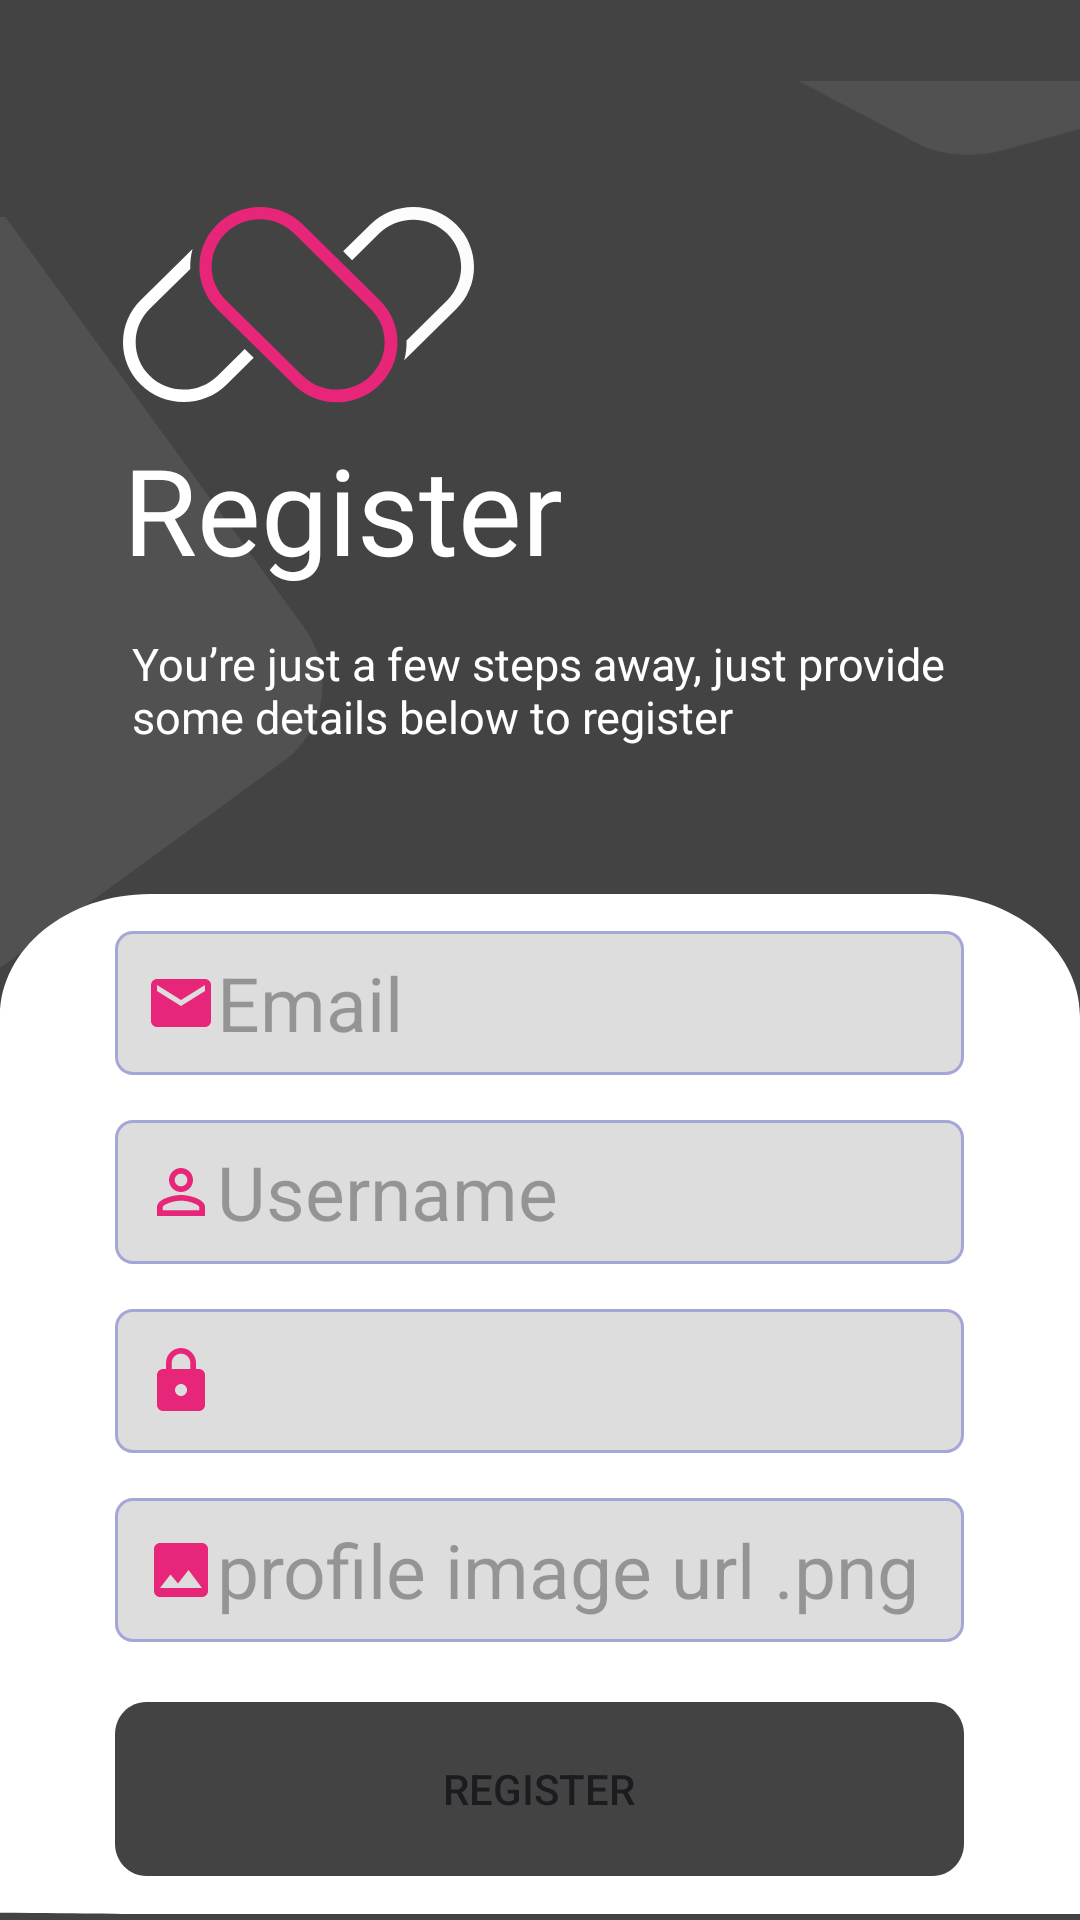

Reconstruct the res/layout file that produces this screen, plus the resources it refers to.
<!-- AndroidManifest.xml: application theme Theme.Material3.DayNight.NoActionBar -->
<!-- res/layout/activity_registration.xml -->
<?xml version="1.0" encoding="utf-8"?>
<RelativeLayout xmlns:android="http://schemas.android.com/apk/res/android"
    xmlns:app="http://schemas.android.com/apk/res-auto"
    android:id="@+id/intro"
    android:layout_width="fill_parent"
    android:layout_height="fill_parent"
    android:background="@color/school_color"
    android:clipToOutline="true"
    app:layout_anchorGravity="center|center_horizontal|center_vertical">


    <View
        android:id="@+id/rectangle"
        android:layout_width="304.75dp"
        android:layout_height="303.88dp"
        android:layout_marginTop="72.44dp"
        android:background="@drawable/rectangle" />

    <View
        android:id="@+id/rectangle1"
        android:layout_width="200.22dp"
        android:layout_height="182.95dp"
        android:layout_alignParentLeft="true"
        android:layout_alignParentTop="true"
        android:layout_marginLeft="290dp"
        android:layout_marginTop="-30dp"
        android:background="@drawable/rectangle"
        android:rotation="90" />

    <View
        android:id="@+id/group_2"
        android:layout_width="117dp"
        android:layout_height="66.06dp"
        android:layout_alignParentLeft="true"
        android:layout_marginLeft="41dp"
        android:layout_alignParentTop="true"
        android:layout_marginTop="69dp"
        android:background="@drawable/underlogo" />

    <TextView
        android:id="@+id/register"
        android:layout_width="316dp"
        android:layout_height="60dp"
        android:layout_alignParentLeft="true"
        android:layout_alignParentTop="true"
        android:layout_marginLeft="41dp"
        android:layout_marginTop="143dp"
        android:text="@string/register"
        android:textAppearance="@style/school_mana" />

    <TextView
        android:id="@+id/you_re_just"
        android:layout_width="288dp"
        android:layout_height="100dp"
        android:layout_alignParentLeft="true"
        android:layout_marginLeft="44dp"
        android:layout_alignParentTop="true"
        android:layout_marginTop="211dp"
        android:text="You’re just a few steps away, just provide some details below to register"
        android:textAppearance="@style/the_best_sc" />

    <RelativeLayout
        android:id="@+id/rectangle3"
        android:layout_width="match_parent"
        android:layout_height="wrap_content"
        android:layout_alignParentStart="true"
        android:layout_alignParentLeft="true"
        android:layout_alignParentTop="true"
        android:layout_alignParentBottom="true"
        android:layout_marginStart="0dp"
        android:layout_marginLeft="0dp"
        android:layout_marginTop="298dp"
        android:layout_marginBottom="2dp"
        android:background="@drawable/rectangle3">
        
        <LinearLayout
            android:layout_width="283dp"
            android:layout_height="wrap_content"
            android:layout_centerInParent="true"
            android:orientation="vertical">

            <EditText
                android:id="@+id/rectangle4_email"
                android:layout_width="match_parent"
                android:layout_height="48dp"
                android:layout_alignParentLeft="true"
                android:layout_alignParentTop="true"
                android:background="@drawable/rectangle4"
                android:drawableLeft="@drawable/mailvector"
                android:gravity="left|center"
                android:paddingLeft="10dp"
                android:hint="@string/prompt_email"
                android:textSize="25sp" />

            <EditText
                android:id="@+id/rectangle4_username"
                android:layout_width="match_parent"
                android:layout_height="48dp"
                android:layout_alignParentLeft="true"
                android:layout_alignParentTop="true"
                android:layout_marginTop="15dp"
                android:background="@drawable/rectangle4"
                android:drawableLeft="@drawable/usernamevector"
                android:gravity="left|center"
                android:paddingLeft="10dp"
                android:hint="@string/username"
                android:textSize="25sp" />

            <EditText
                android:id="@+id/rectangle4_password"
                android:layout_width="match_parent"
                android:layout_height="48dp"
                android:layout_alignParentLeft="true"
                android:layout_alignParentTop="true"
                android:layout_marginTop="15dp"
                android:background="@drawable/rectangle4"
                android:drawableLeft="@drawable/passwordvector"
                android:gravity="left|center"
                android:paddingLeft="10dp"
                android:inputType="textPassword"
                android:textSize="25sp" />
            <EditText
                android:id="@+id/img_reg_url"
                android:layout_width="match_parent"
                android:layout_height="48dp"
                android:layout_alignParentLeft="true"
                android:layout_alignParentTop="true"
                android:layout_marginTop="15dp"
                android:background="@drawable/rectangle4"
                android:drawableLeft="@drawable/photo_url"
                android:gravity="left|center"
                android:paddingLeft="10dp"
                android:hint="profile image url .png"
                android:textSize="25sp" />


            <Button
                android:id="@+id/btnRegister"
                android:layout_width="283dp"
                android:layout_height="58dp"
                android:layout_marginTop="20dp"
                android:background="@drawable/rectangle5"
                android:text="Register"
                app:backgroundTint="@null" />

        </LinearLayout>

        <TextView
            android:id="@+id/already_hav"
            android:layout_width="wrap_content"
            android:layout_height="wrap_content"
            android:layout_alignParentBottom="true"
            android:layout_centerHorizontal="true"
            android:layout_marginBottom="14dp"
            android:gravity="center_vertical"
            android:text="@string/already_hav"
            android:textAppearance="@style/already_hav" />
    </RelativeLayout>
    <androidx.core.widget.ContentLoadingProgressBar
        android:id="@+id/progress_bar1"
        style="@style/the_best_sc"
        android:layout_width="wrap_content"
        android:layout_height="wrap_content"
        android:layout_centerInParent="true"
        android:visibility="visible"
        />


</RelativeLayout>
<!-- resources referenced by this layout -->
<resources>
  <color name="school_color">#434343</color>
  <!-- drawable mailvector (drawable) -->
  <vector android:height="24dp" android:tint="#E7267A"
      android:viewportHeight="24" android:viewportWidth="24"
      android:width="24dp" xmlns:android="http://schemas.android.com/apk/res/android">
      <path android:fillColor="@android:color/white" android:pathData="M20,4L4,4c-1.1,0 -1.99,0.9 -1.99,2L2,18c0,1.1 0.9,2 2,2h16c1.1,0 2,-0.9 2,-2L22,6c0,-1.1 -0.9,-2 -2,-2zM20,8l-8,5 -8,-5L4,6l8,5 8,-5v2z"/>
  </vector>
  <!-- drawable passwordvector (drawable) -->
  <vector android:height="24dp" android:tint="#E7267A"
      android:viewportHeight="24" android:viewportWidth="24"
      android:width="24dp" xmlns:android="http://schemas.android.com/apk/res/android">
      <path android:fillColor="@android:color/white" android:pathData="M18,8h-1L17,6c0,-2.76 -2.24,-5 -5,-5S7,3.24 7,6v2L6,8c-1.1,0 -2,0.9 -2,2v10c0,1.1 0.9,2 2,2h12c1.1,0 2,-0.9 2,-2L20,10c0,-1.1 -0.9,-2 -2,-2zM12,17c-1.1,0 -2,-0.9 -2,-2s0.9,-2 2,-2 2,0.9 2,2 -0.9,2 -2,2zM15.1,8L8.9,8L8.9,6c0,-1.71 1.39,-3.1 3.1,-3.1 1.71,0 3.1,1.39 3.1,3.1v2z"/>
  </vector>
  <!-- drawable photo_url (drawable) -->
  <vector android:height="24dp" android:tint="#E7267A"
      android:viewportHeight="24" android:viewportWidth="24"
      android:width="24dp" xmlns:android="http://schemas.android.com/apk/res/android">
      <path android:fillColor="@android:color/white" android:pathData="M21,19V5c0,-1.1 -0.9,-2 -2,-2H5c-1.1,0 -2,0.9 -2,2v14c0,1.1 0.9,2 2,2h14c1.1,0 2,-0.9 2,-2zM8.5,13.5l2.5,3.01L14.5,12l4.5,6H5l3.5,-4.5z"/>
  </vector>
  <!-- drawable rectangle5 (drawable) -->
  <vector xmlns:android="http://schemas.android.com/apk/res/android"
      android:width="273dp"
      android:height="54dp"
      android:viewportWidth="273"
      android:viewportHeight="54">
      <path
          android:pathData="M0,10C0,4.477 4.477,0 10,0H263C268.523,0 273,4.477 273,10V44C273,49.523 268.523,54 263,54H10C4.477,54 0,49.523 0,44V10Z"
          android:fillColor="#434343"/>
  </vector>
  <!-- drawable usernamevector (drawable) -->
  <vector android:height="24dp" android:tint="#E7267A"
      android:viewportHeight="24" android:viewportWidth="24"
      android:width="24dp" xmlns:android="http://schemas.android.com/apk/res/android">
      <path android:fillColor="@android:color/white" android:pathData="M12,5.9c1.16,0 2.1,0.94 2.1,2.1s-0.94,2.1 -2.1,2.1S9.9,9.16 9.9,8s0.94,-2.1 2.1,-2.1m0,9c2.97,0 6.1,1.46 6.1,2.1v1.1L5.9,18.1L5.9,17c0,-0.64 3.13,-2.1 6.1,-2.1M12,4C9.79,4 8,5.79 8,8s1.79,4 4,4 4,-1.79 4,-4 -1.79,-4 -4,-4zM12,13c-2.67,0 -8,1.34 -8,4v3h16v-3c0,-2.66 -5.33,-4 -8,-4z"/>
  </vector>
  <string name="already_hav">Already have an account? Sign in</string>
  <string name="prompt_email">Email</string>
  <string name="register">Register</string>
  <string name="username">Username</string>
  <style name="already_hav">
          <item name="backgroundTint">
              @color/white
          </item>
  
          <item name="android:textSize">
              16sp
          </item>
  
          <item name="android:textColor">#434343</item>
  
      </style>
  <style name="school_mana">
          <item name="android:textSize">40sp</item>
          <item name="android:textColor">#FFFFFF</item>
  
      </style>
  <style name="the_best_sc">
  
      <item name="android:textSize">
          15sp
      </item>
  
      <item name="android:textColor">
          #FFFFFF
      </item>
      </style>
  <color name="white">#FFFFFFFF</color>
</resources>
